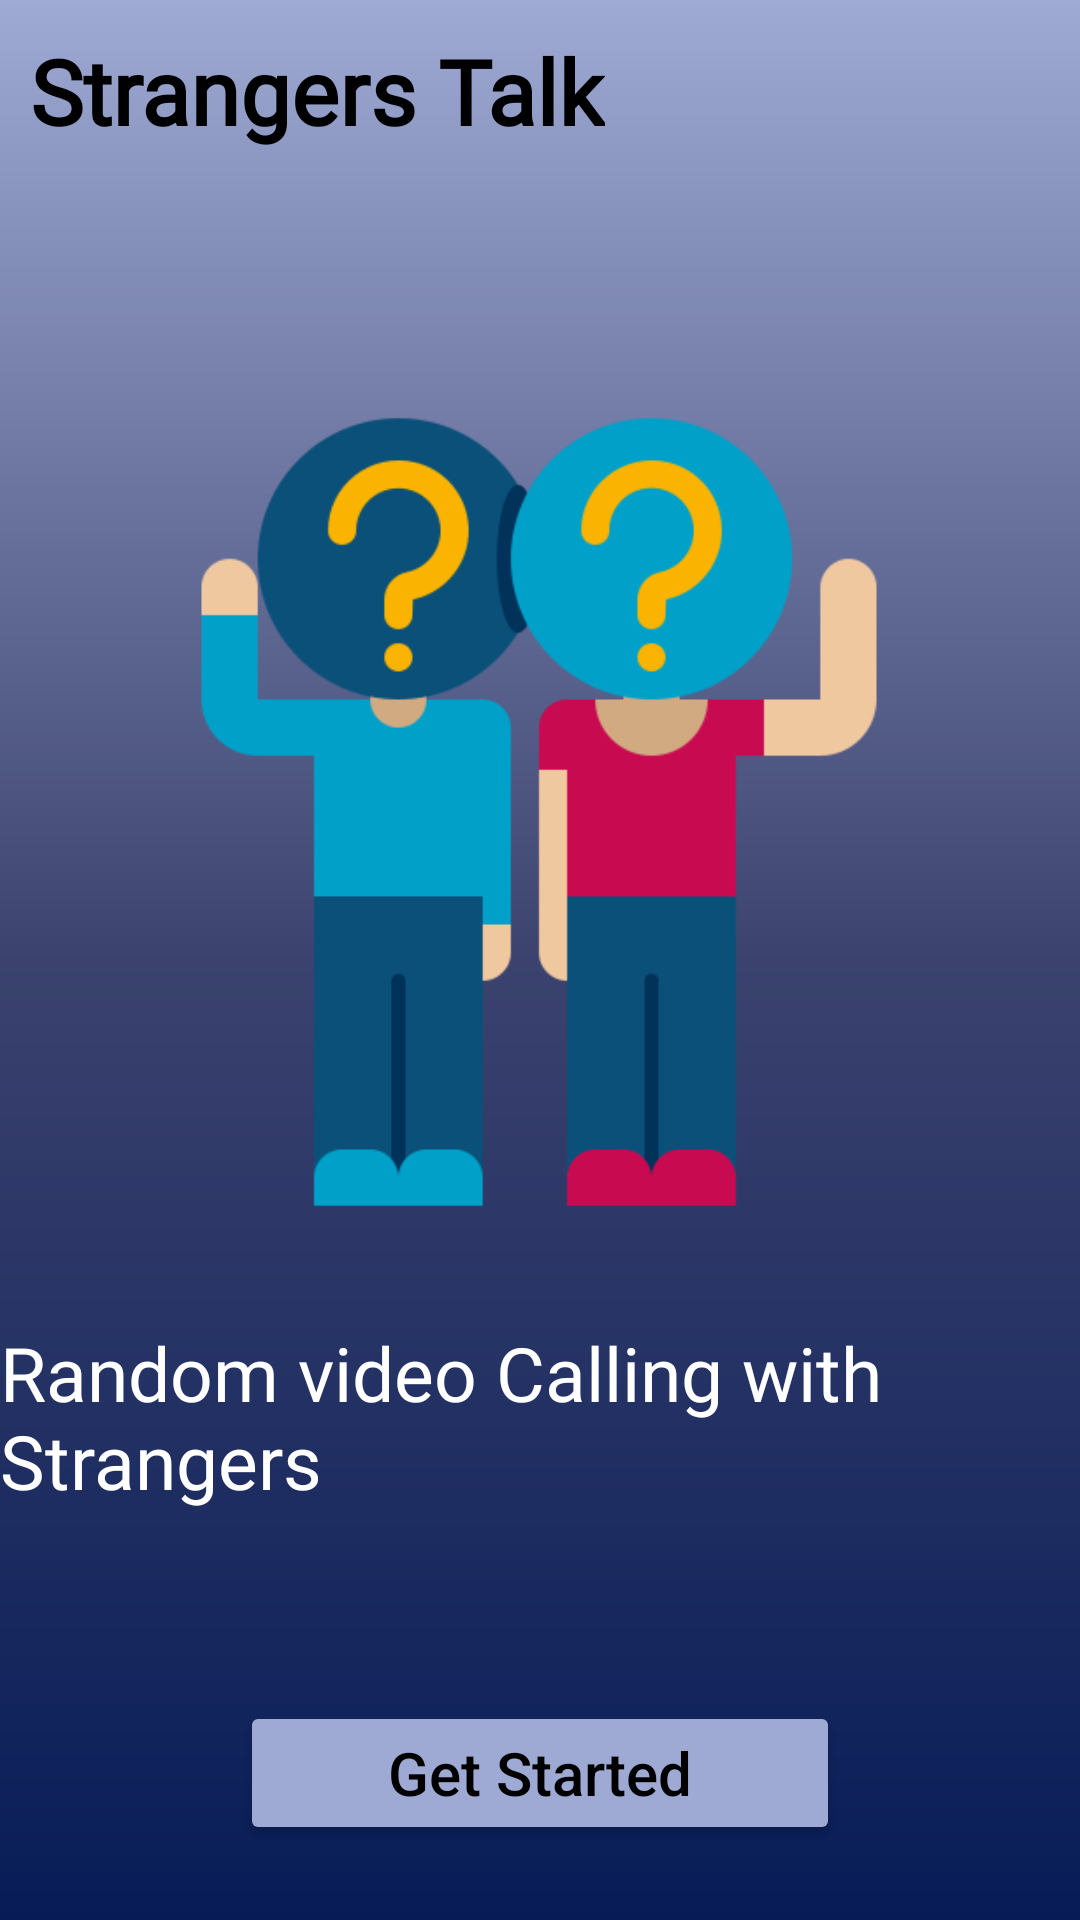

Produce the Android XML layout that renders to this screen, including the resource entries it uses.
<!-- AndroidManifest.xml: application theme Theme.RandomVideoCalling -->
<!-- res/layout/activity_starting.xml -->
<?xml version="1.0" encoding="utf-8"?>
<androidx.constraintlayout.widget.ConstraintLayout xmlns:android="http://schemas.android.com/apk/res/android"
    xmlns:app="http://schemas.android.com/apk/res-auto"
    xmlns:tools="http://schemas.android.com/tools"
    android:layout_width="match_parent"
    android:layout_height="match_parent"
    android:background="@drawable/blur_backgrouind"
    tools:context=".startingActivity">

    <TextView
        android:id="@+id/textView4"
        android:layout_width="wrap_content"
        android:layout_height="wrap_content"
        android:layout_marginTop="20dp"
        android:fontFamily="@font/dancing_script"
        android:text="Random video Calling with Strangers"
        android:textColor="#FFFFFF"
        android:textSize="25dp"
        app:layout_constraintEnd_toEndOf="parent"
        app:layout_constraintStart_toStartOf="parent"
        app:layout_constraintTop_toBottomOf="@+id/imageView3" />

    <ImageView
        android:id="@+id/imageView3"
        android:layout_width="300dp"
        android:layout_height="300dp"
        android:layout_marginTop="4dp"
        app:layout_constraintBottom_toTopOf="@+id/getStarted"
        app:layout_constraintEnd_toEndOf="parent"
        app:layout_constraintHorizontal_bias="0.495"
        app:layout_constraintStart_toStartOf="parent"
        app:layout_constraintTop_toBottomOf="@+id/logoText"
        app:layout_constraintVertical_bias="0.278"
        app:srcCompat="@drawable/stranger" />

    <TextView
        android:id="@+id/logoText"
        android:layout_width="wrap_content"
        android:layout_height="wrap_content"
        android:fontFamily="@font/dancing_script"
        android:padding="10dp"
        android:text="Strangers Talk"
        android:textColor="#000000"
        android:textSize="30sp"
        android:textStyle="bold"
        app:layout_constraintBottom_toTopOf="@+id/getStarted"
        app:layout_constraintEnd_toEndOf="parent"
        app:layout_constraintHorizontal_bias="0.0"
        app:layout_constraintStart_toStartOf="parent"
        app:layout_constraintTop_toTopOf="parent"
        app:layout_constraintVertical_bias="0.0" />

    <Button
        android:id="@+id/getStarted"
        android:layout_width="200dp"
        android:layout_height="wrap_content"
        app:cornerRadius="23dp"
        android:elevation="100dp"
        android:text="Get Started"
        android:textAllCaps="false"
        android:textSize="20sp"
        app:backgroundTint="#9EAAD3"
        android:textColor="@color/black"
        android:layout_marginBottom="25dp"
        app:layout_constraintBottom_toBottomOf="parent"
        app:layout_constraintEnd_toEndOf="parent"
        app:layout_constraintStart_toStartOf="parent" />
</androidx.constraintlayout.widget.ConstraintLayout>
<!-- resources referenced by this layout -->
<resources>
  <!-- drawable blur_backgrouind (drawable) -->
  <shape xmlns:android="http://schemas.android.com/apk/res/android" android:shape="rectangle" >
      <gradient
          android:startColor="#071C57"
          android:endColor="#9EAAD3"
          android:centerColor="#3B426E"
          android:angle="90"/>
      <corners
          android:radius="0dp"/>
  
  
  </shape>
  <!-- drawable stranger: png bitmap (drawable-v24, 19539 bytes) -->
  <style name="Theme.RandomVideoCalling" parent="Theme.MaterialComponents.DayNight.NoActionBar">
          
          <item name="colorPrimary">@color/purple_500</item>
          <item name="colorPrimaryVariant">@color/purple_700</item>
          <item name="colorOnPrimary">@color/white</item>
          
          <item name="colorSecondary">@color/teal_200</item>
          <item name="colorSecondaryVariant">@color/teal_700</item>
          <item name="colorOnSecondary">@color/black</item>
          
          <item name="android:statusBarColor" tools:targetApi="l">?attr/colorPrimaryVariant</item>
          
      </style>
  <!-- not gathered from this repository: default colours our renderer supplied (Android Studio template values) -->
  <color name="purple_500">#FF6200EE</color>
  <color name="purple_700">#FF3700B3</color>
  <color name="teal_200">#FF03DAC5</color>
  <color name="teal_700">#FF018786</color>
  <color name="black">#FF000000</color>
  <color name="white">#FFFFFFFF</color>
</resources>
